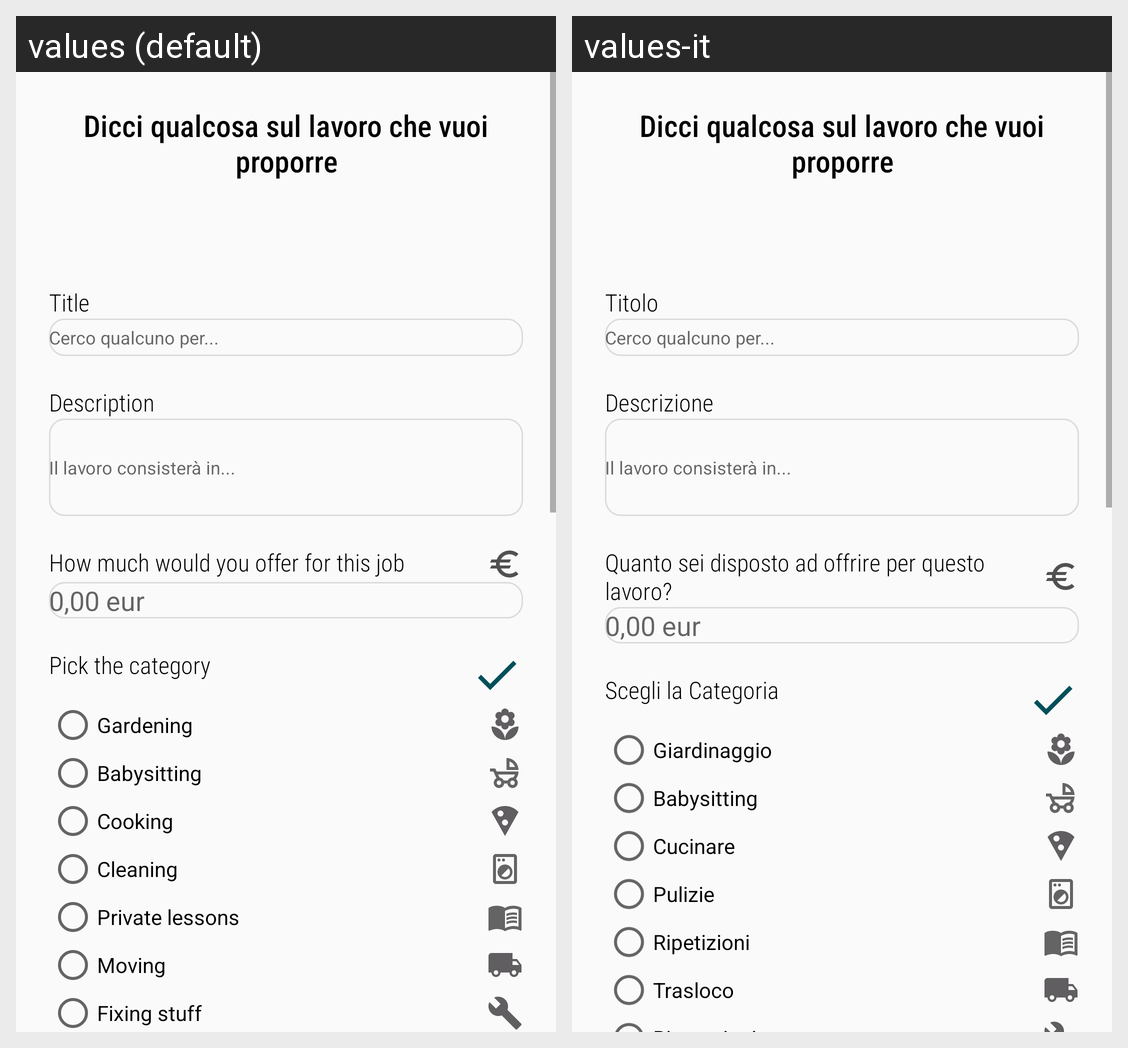

The Android screen above is rendered under two locales of the same app. Produce the string resources it draws, with the default and per-locale values.
Android screen res/layout/activity_job_sv_form.xml rendered under 2 locales, left to right: values (default), values-it. Device: Nexus 5 (rendered at 1080×1920; each locale shown at half size, 540×960, under a caption strip naming it); theme AppTheme.
Strings drawn on this screen, with the default value and each locale's value (text and hints the layout hard-codes, and strings that could not be matched under every locale, appear in the picture but are not listed):

titolo
  values: Title
  values-it: Titolo

descrizione
  values: Description
  values-it: Descrizione

Price
  values: How much would you offer for this job
  values-it: Quanto sei disposto ad offrire per questo lavoro?

working_category
  values: Pick the category
  values-it: Scegli la Categoria

Giardinaggio
  values: Gardening
  values-it: Giardinaggio

Babysitting
  values: Babysitting
  values-it: Babysitting

Cucinare
  values: Cooking
  values-it: Cucinare

Pulizie
  values: Cleaning
  values-it: Pulizie

Ripetizioni
  values: Private lessons
  values-it: Ripetizioni

Trasloco
  values: Moving
  values-it: Trasloco
